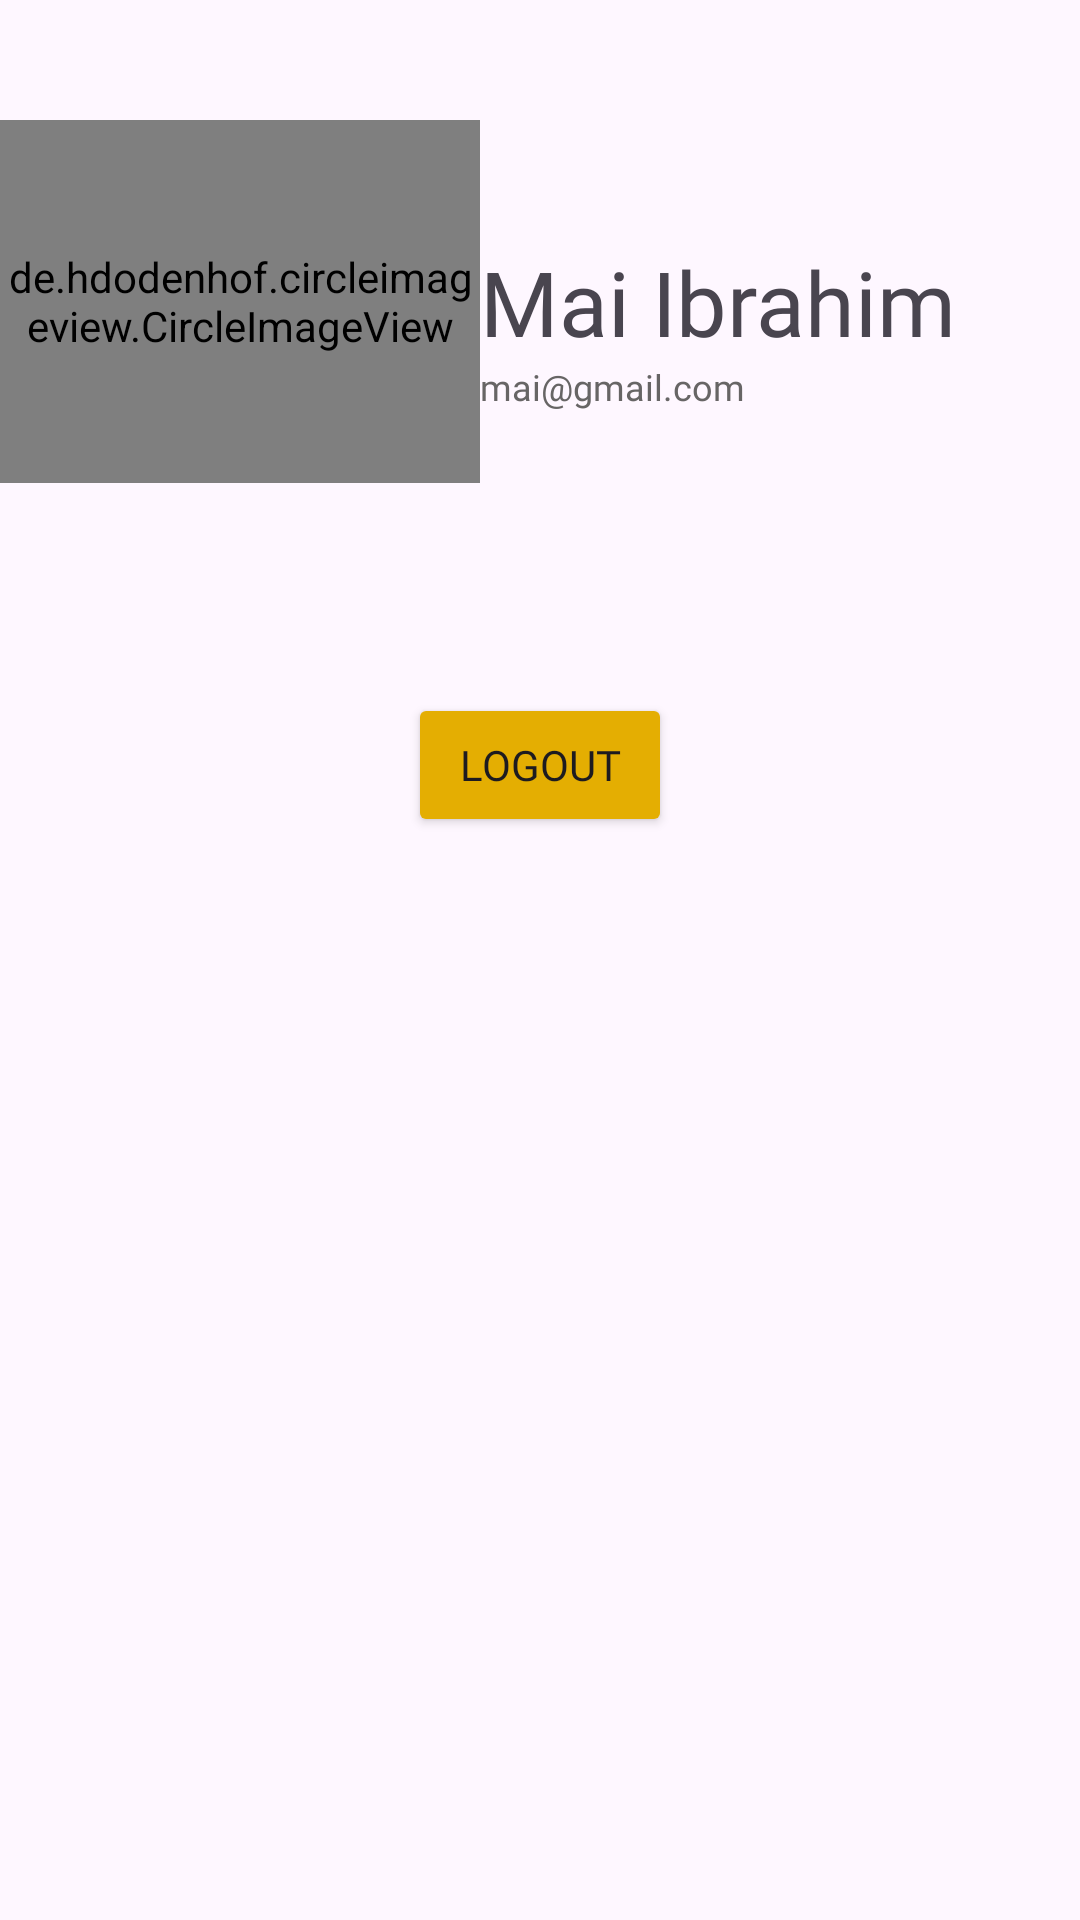

Here is an Android app screen rendered from its layout file. Give the layout XML and the strings, colors and styles it references.
<!-- AndroidManifest.xml: application theme Theme.Caloric -->
<!-- res/layout/fragment_profile.xml -->
<?xml version="1.0" encoding="utf-8"?>
<androidx.constraintlayout.widget.ConstraintLayout xmlns:android="http://schemas.android.com/apk/res/android"
    xmlns:tools="http://schemas.android.com/tools"
    android:layout_width="match_parent"
    android:layout_height="match_parent"
    xmlns:app="http://schemas.android.com/apk/res-auto"
    tools:context=".profile.view.profileFrag">
    <de.hdodenhof.circleimageview.CircleImageView
        android:id="@+id/personalImgView"
        android:layout_width="160dp"
        android:layout_height="121dp"
        android:src="@drawable/person"
        app:layout_constraintTop_toTopOf="parent"
        app:layout_constraintStart_toStartOf="parent"
        android:layout_marginTop="40dp"
        />

    <TextView
        android:id="@+id/nameTextView"
        android:layout_width="wrap_content"
        android:fontFamily="@font/joti_one"
        android:layout_height="wrap_content"
        app:layout_constraintStart_toEndOf="@id/personalImgView"
        app:layout_constraintTop_toTopOf="@id/personalImgView"
        app:layout_constraintBottom_toBottomOf="@id/personalImgView"
        android:text="@string/name"
        android:textSize="30sp"
        />

    <TextView
        android:id="@+id/emailTextView"
        android:fontFamily="@font/akaya"
        android:layout_width="wrap_content"
        android:layout_height="wrap_content"
        app:layout_constraintStart_toStartOf="@id/nameTextView"
        app:layout_constraintTop_toBottomOf="@id/nameTextView"
        android:text="@string/email"
        android:textSize="12sp"
        android:textColor="#676565"
        />

    <Button
        android:id="@+id/logoutButton"
        android:layout_width="wrap_content"
        android:layout_height="wrap_content"
        app:layout_constraintStart_toStartOf="parent"
        app:layout_constraintEnd_toEndOf="parent"
        app:layout_constraintTop_toBottomOf="@id/personalImgView"
        android:layout_marginTop="70dp"
        android:text="@string/logout"
        android:fontFamily="@font/joti_one"
        android:backgroundTint="@color/yellow"
        />
</androidx.constraintlayout.widget.ConstraintLayout>
<!-- resources referenced by this layout -->
<resources>
  <color name="yellow">#E4AE02</color>
  <!-- drawable person (drawable) -->
  <vector xmlns:android="http://schemas.android.com/apk/res/android"
      android:width="24dp"
      android:height="24dp"
      android:viewportWidth="960"
      android:viewportHeight="960">
    <path
        android:pathData="M480,480q-66,0 -113,-47t-47,-113q0,-66 47,-113t113,-47q66,0 113,47t47,113q0,66 -47,113t-113,47ZM160,800v-112q0,-34 17.5,-62.5T224,582q62,-31 126,-46.5T480,520q66,0 130,15.5T736,582q29,15 46.5,43.5T800,688v112L160,800ZM240,720h480v-32q0,-11 -5.5,-20T700,654q-54,-27 -109,-40.5T480,600q-56,0 -111,13.5T260,654q-9,5 -14.5,14t-5.5,20v32ZM480,400q33,0 56.5,-23.5T560,320q0,-33 -23.5,-56.5T480,240q-33,0 -56.5,23.5T400,320q0,33 23.5,56.5T480,400ZM480,320ZM480,720Z"
        android:fillColor="@color/yellow"/>
  </vector>
  <string name="email">mai@gmail.com</string>
  <string name="logout">LogOut</string>
  <string name="name">Mai Ibrahim</string>
  <style name="Theme.Caloric" parent="Base.Theme.Caloric" />
  <style name="Base.Theme.Caloric" parent="Theme.Material3.DayNight.NoActionBar">
          
          
      </style>
</resources>
